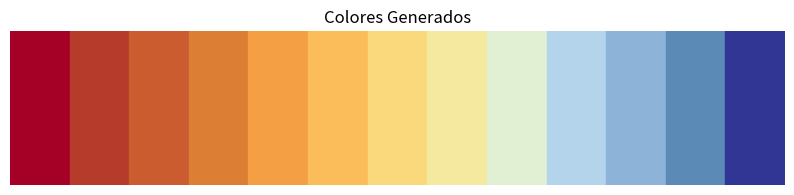

Python code for this plot:
#!/usr/bin/env python3
# -*- coding: utf-8 -*-
"""
Created on Thu Aug  8 16:26:01 2024

@author: alejandrosoto
"""

import numpy as np
import matplotlib.pyplot as plt
import matplotlib.colors as mcolors

# Colores iniciales del degradado
colors = [
    "#a50026", "#b73b2a", "#ca5c2f", "#dd7e35", "#f49f43", "#fbbd5a", "#f9d97c",
    "#f5e9a0", "#e1f0d3", "#b4d4eb", "#8db3d9", "#5b8ab6", "#313695"
]

# Crear un mapa de colores
cmap = mcolors.LinearSegmentedColormap.from_list("custom_degradado", colors, N=13)

# Generar 13 colores a partir del mapa
generated_colors = [mcolors.rgb2hex(cmap(i)) for i in np.linspace(0, 1, 13)]

# Imprimir los colores generados
print("Colores generados:")
for color in generated_colors:
    print(color)

# Mostrar los colores generados
fig, ax = plt.subplots(figsize=(10, 2), subplot_kw=dict(xticks=[], yticks=[], frame_on=False))
for i, color in enumerate(generated_colors):
    ax.add_patch(plt.Rectangle((i / 13, 0), 1 / 13, 1, color=color))
ax.set_xlim(0, 1)
ax.set_ylim(0, 1)
plt.title("Colores Generados")
plt.show()
